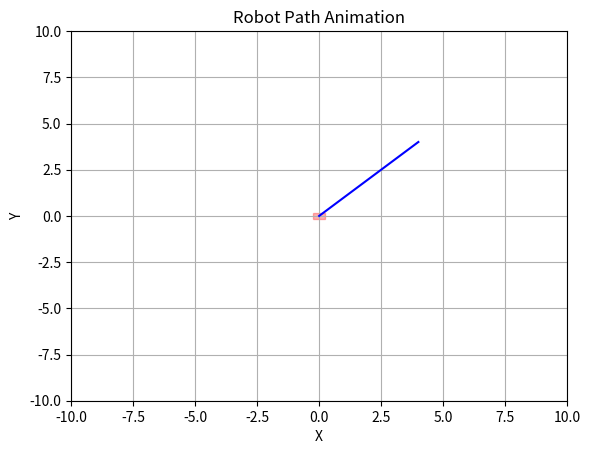

Here is the Python script that generated this plot:
import numpy as np
import matplotlib.pyplot as plt 
from matplotlib.animation import FuncAnimation
import matplotlib.patches as patches


def interpolate_rigid_body(start_pose, goal_pose):
     """
    Gives path for the robot to traverse from thes start_pose to goal_pose

    Input:
    - start_pose: tuple (x0, y0, theta0) that determines robots starting position and angle
    - goal_pose: tuple (xG, yG, thetaG)that determines robots ending position and angle

    Returns:
    - path: sequence of poses
    """
     
     # maybe have checks for ir in -10, 10 grid where robot is supposed to move 
     
     x0, y0, theta0 = start_pose
     xG, yG, thetaG = goal_pose

     if x0 < -10 or x0 > 10 or y0 < -10 or y0 > 10 or xG < -10 or xG > 10 or yG < -10 or yG > 10:
          print("Start and End poses out of bounds")
          return (0, 0, 0)
     
     # have to determine how many steps to take to reach goal 
     # Figure out distance in 2d by dividing the length and iterating those steps 
     steps = 10 
     path_x = np.linspace(x0, xG, steps)
     path_y = np.linspace(y0, yG, steps)

     # angles must handle singularity cause of wrapping 
     if abs(thetaG - theta0) > np.pi:
          if thetaG > theta0:
               theta0 += 2 * np.pi
          else:
               thetaG += 2 * np.pi

     path_theta = np.linspace(theta0, thetaG, steps) % (2 * np.pi)
     
     path = [(path_x[i], path_y[i], path_theta[i]) for i in range(steps)]

     return path

def forward_propagate_rigid_body(start_pose, plan):
     """
    Gives path robot takes based on the start pose and plan

    Input:
    - start_pose: tuple (x0, y0, theta0) that determines robots starting position and angle
    - plan: sequence of N tuples (velocity, duration)

    Returns:
    - path: sequence of poses
    """

     # what should theta input be?

     x0, y0, theta0 = start_pose

     if x0 < -10 or x0 > 10 or y0 < -10 or y0 > 10:
          print("Start and End poses out of bounds")
          return (0, 0, 0)
     
     path = [(None, None, None) for _ in range(len(plan) + 1)]
     path[0] = start_pose
     
     for i in range(len(plan)):
          x, y, theta = path[i]
          Vx, Vy, Vtheta, duration = plan[i]
          velocity = (Vx, Vy, Vtheta)
          
          deltaX, deltaY, deltaTheta = (v * duration for v in velocity)

          # apply rotation matrix ??
          x = deltaX*np.cos(theta) - deltaY*np.sin(theta)
          y = deltaX*np.sin(theta) + deltaY*np.cos(theta)
          theta = (theta + deltaTheta) % (2*np.pi)

          path[i+1] = (x, y, theta)
     
     return path 
          
     
def visualize_path(path):
     """
    Visualizes path and animates robot's movement

    Input:
    - path: sequence of poses 

    Returns:
    - visualization
    """
     robot_dim = (0.5, 0.3)

     fig, ax = plt.subplots()

     ax.set_xlim(-10, 10)
     ax.set_ylim(-10, 10)

     # path robot takes 
     xVal = [pose[0] for pose in path]
     yVal = [pose[1] for pose in path]
     ax.plot(xVal, yVal, 'b-', label="Path")

     # robot box 
     initial_pose = path[0]
     box = patches.Rectangle((initial_pose[0] - robot_dim[0] / 2, initial_pose[1] - robot_dim[1] / 2),
                             robot_dim[0], robot_dim[1],
                             angle=initial_pose[2] * 180 / np.pi, 
                             fill=True, color='red', alpha=0.3)
     
     ax.add_patch(box)

     #animate 
     def update(frame):
          pose = path[frame]
          x, y, theta = pose

          box.set_xy((x - robot_dim[0] / 2, y - robot_dim[1] /2))
          box.angle = theta * 180 / np.pi

          return box,

     # mess with this or make it another input, maybe slider??
     interval = 500
     anim = FuncAnimation(fig, update, frames=len(path), interval=interval, blit=True)

     ax.set_xlabel('X')
     ax.set_ylabel('Y')
     ax.set_title('Robot Path Animation')
     ax.grid(True)

     plt.show()


if __name__ == "__main__":
     start_pose =  (0, 0, 0)
     end_pose = (5, 5, np.pi/2)
     #print(interpolate_rigid_body(start_pose, end_pose))

     plan = [
     (1, 0, 0.1, 2), 
     (0.5, 0, -0.2, 3),
     (0, 0, 0, 1)     
     ]
     #print(forward_propagate_rigid_body(start_pose, plan))

     example_path = [(0, 0, 0), (1, 1, 0.5), (2, 2, 1.0), (3, 3, 1.5), (4, 4, 2.0)]

     visualize_path(example_path)
